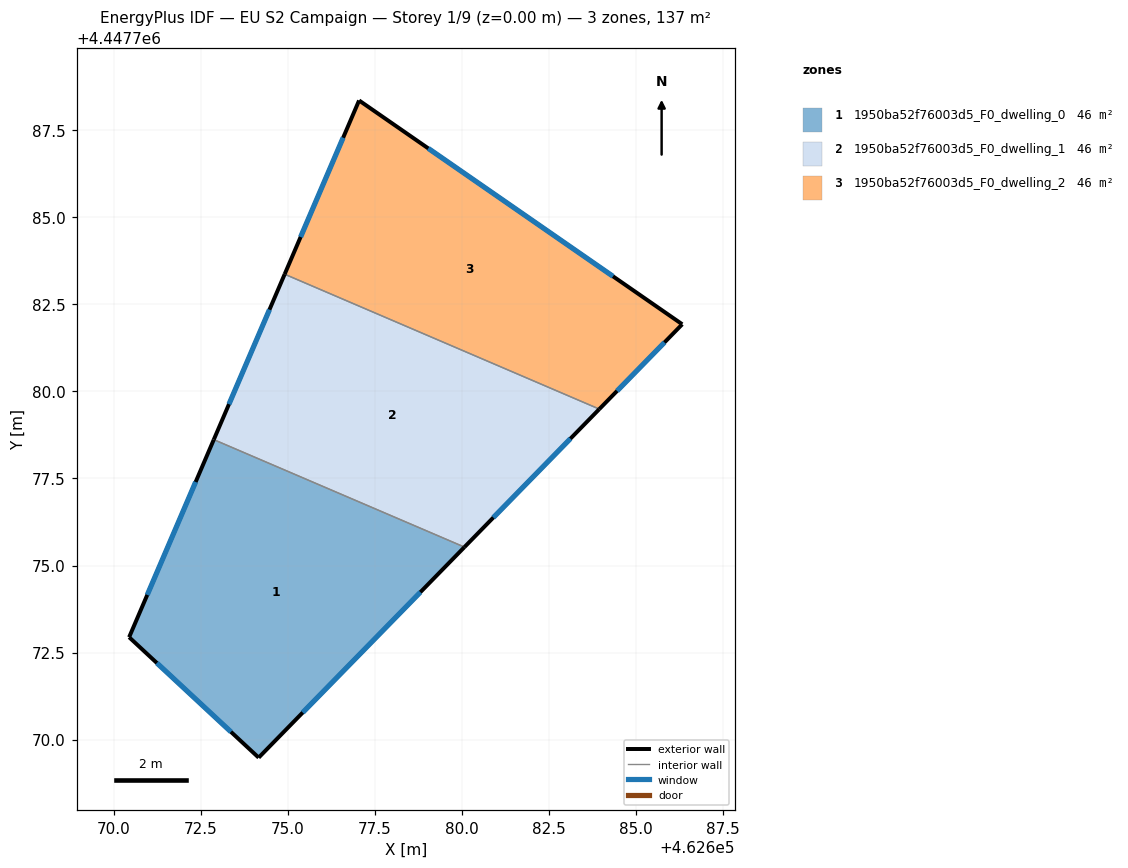
=== STOREY PLAN SPEC (per zone: floor XY polygon, exterior-wall plan segments, windows/doors) ===
zone 1: 1950ba52f76003d5_F0_dwelling_0  (45.7 m²)
  floor: (462680.07, 4447775.53) (462674.16, 4447769.48) (462670.43, 4447772.94) (462672.87, 4447778.62)
  exterior wall: (462674.16, 4447769.48) – (462680.07, 4447775.53)  [8.5 m]
    window: (462675.42, 4447770.78) – (462678.80, 4447774.23)  [8.3 m²]
  exterior wall: (462670.43, 4447772.94) – (462674.16, 4447769.48)  [5.1 m]
    window: (462671.23, 4447772.20) – (462673.36, 4447770.22)  [5.0 m²]
  exterior wall: (462672.87, 4447778.62) – (462670.43, 4447772.94)  [6.2 m]
    window: (462672.35, 4447777.40) – (462670.95, 4447774.16)  [6.1 m²]
  interior walls: 1
zone 2: 1950ba52f76003d5_F0_dwelling_1  (45.7 m²)
  floor: (462683.94, 4447779.49) (462680.07, 4447775.53) (462672.87, 4447778.62) (462674.90, 4447783.37)
  exterior wall: (462680.07, 4447775.53) – (462683.94, 4447779.49)  [5.5 m]
    window: (462680.90, 4447776.38) – (462683.11, 4447778.64)  [5.4 m²]
  exterior wall: (462674.90, 4447783.37) – (462672.87, 4447778.62)  [5.2 m]
    window: (462674.47, 4447782.35) – (462673.30, 4447779.63)  [5.1 m²]
  interior walls: 2
zone 3: 1950ba52f76003d5_F0_dwelling_2  (45.7 m²)
  floor: (462686.32, 4447781.93) (462683.94, 4447779.49) (462674.90, 4447783.37) (462677.04, 4447788.36)
  exterior wall: (462686.32, 4447781.93) – (462677.04, 4447788.36)  [11.3 m]
    window: (462684.33, 4447783.31) – (462679.03, 4447786.98)  [11.1 m²]
  exterior wall: (462683.94, 4447779.49) – (462686.32, 4447781.93)  [3.4 m]
    window: (462684.45, 4447780.01) – (462685.81, 4447781.41)  [3.3 m²]
  exterior wall: (462677.04, 4447788.36) – (462674.90, 4447783.37)  [5.4 m]
    window: (462676.58, 4447787.29) – (462675.36, 4447784.44)  [5.3 m²]
  interior walls: 1

=== DERIVED (storey summary) ===
Building: EU S2 Campaign
Storey: 1 of 9  (floor level z = 0.00 m)
Storey gross floor area: 137.0 m²
Zones on this storey: 3
  - 1950ba52f76003d5_F0_dwelling_0: floor 45.7 m²; exterior wall 19.7 m (59.1 m²); 3 window(s) 19.3 m²; WWR 32.7%
  - 1950ba52f76003d5_F0_dwelling_1: floor 45.7 m²; exterior wall 10.7 m (32.1 m²); 2 window(s) 10.5 m²; WWR 32.7%
  - 1950ba52f76003d5_F0_dwelling_2: floor 45.7 m²; exterior wall 20.1 m (60.4 m²); 3 window(s) 19.7 m²; WWR 32.7%
Zone adjacency (shared interzone walls):
  - 1950ba52f76003d5_F0_dwelling_0 ↔ 1950ba52f76003d5_F0_dwelling_1
  - 1950ba52f76003d5_F0_dwelling_1 ↔ 1950ba52f76003d5_F0_dwelling_2